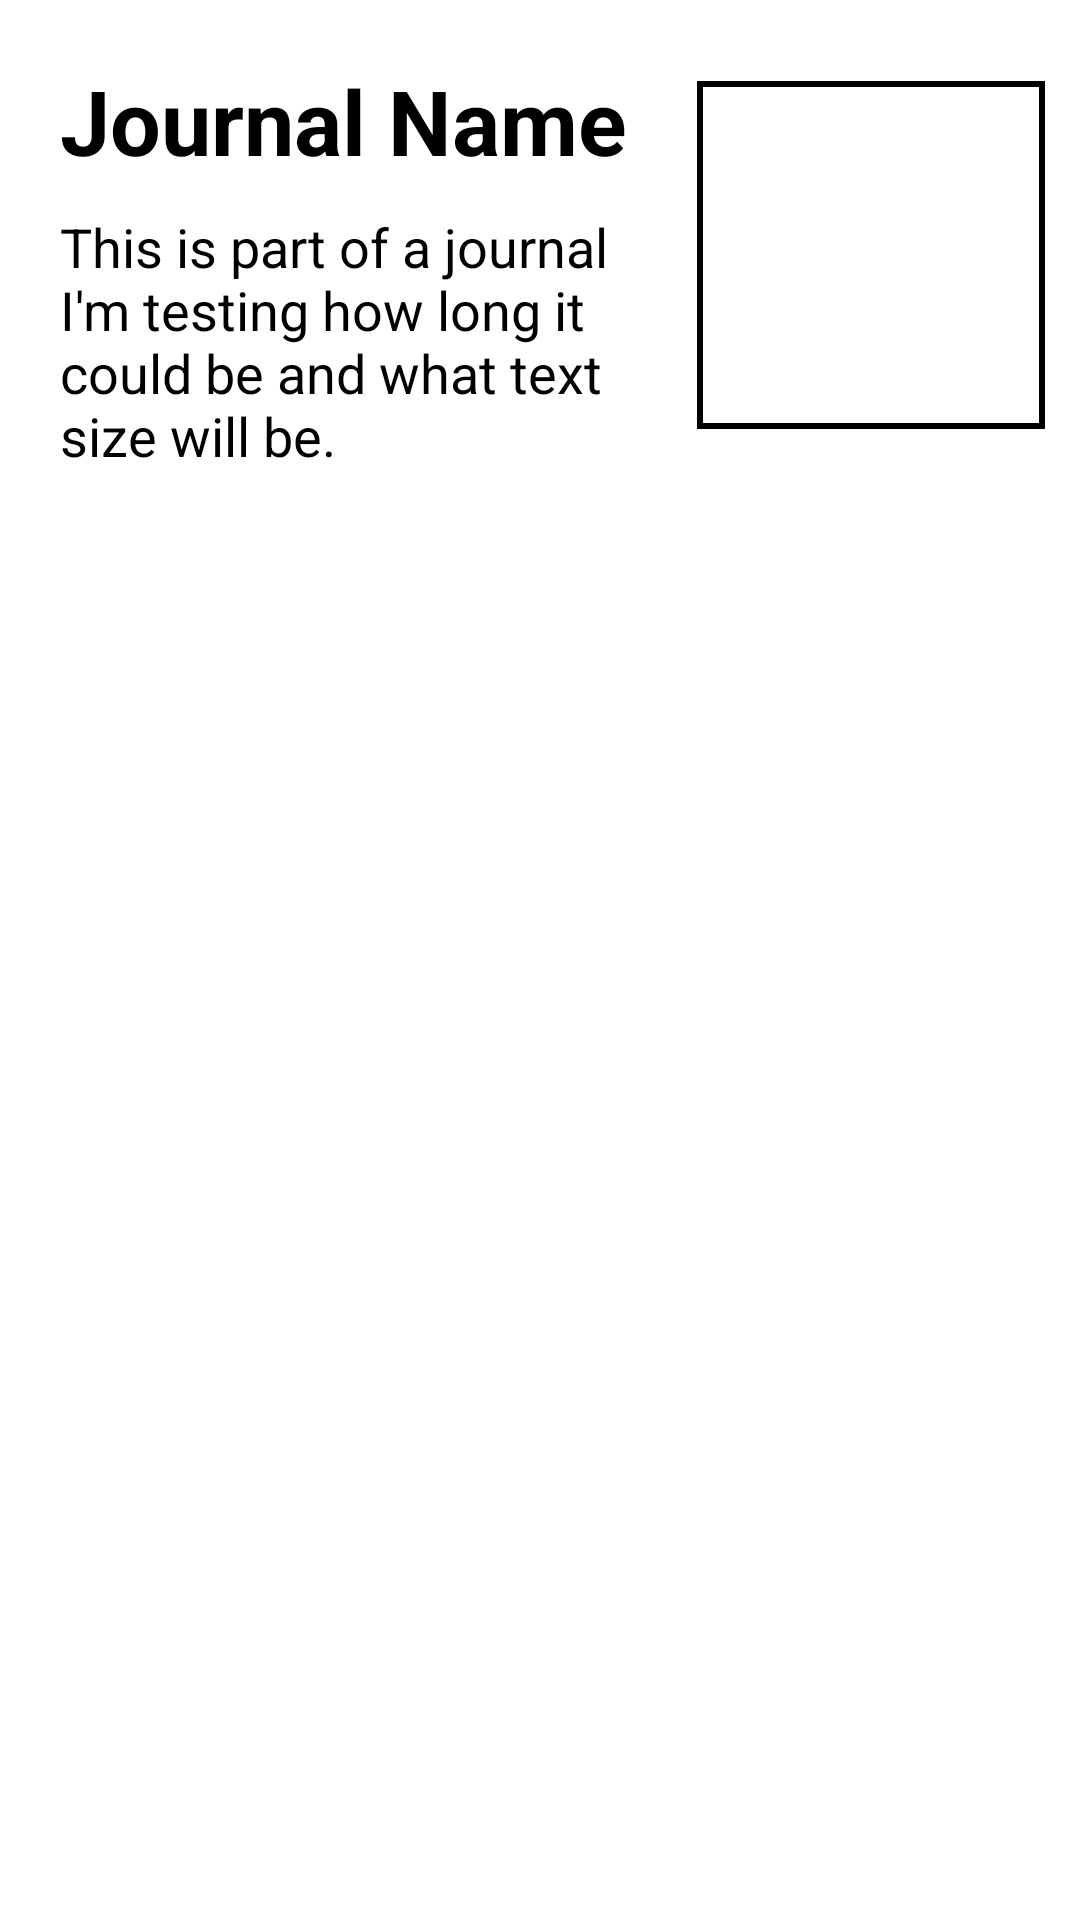

Here is an Android app screen rendered from its layout file. Give the layout XML and the strings, colors and styles it references.
<!-- AndroidManifest.xml: application theme Theme.Mobile_Group_Assignment -->
<!-- res/layout/note_item.xml -->
<?xml version="1.0" encoding="utf-8"?>
<LinearLayout xmlns:android="http://schemas.android.com/apk/res/android"
    android:layout_width="match_parent"
    android:layout_height="170dp"
    xmlns:app="http://schemas.android.com/apk/res-auto"
    android:layout_margin="8dp"
    android:background="@drawable/note"
    android:orientation="horizontal">
    <LinearLayout
        android:layout_width="200dp"
        android:layout_height="match_parent"
        android:layout_margin="20dp"
        android:layout_marginRight="-20dp"
        android:orientation="vertical">

        <TextView
            android:id="@+id/noteName"
            android:layout_width="match_parent"
            android:layout_height="50dp"
            android:text="Journal Name"
            android:textColor="@color/black"
            android:textSize="30dp"
            android:textStyle="bold"/>
        <TextView
            android:id="@+id/noteText"
            android:layout_width="match_parent"
            android:layout_height="match_parent"
            android:text="This is part of a journal I'm testing how long it could be and what text size will be."
            android:textSize="18dp"
            android:textColor="@color/black"/>
    </LinearLayout>

    <com.google.android.material.imageview.ShapeableImageView
        android:id="@+id/noteImage"
        android:layout_width="120dp"
        android:layout_height="120dp"
        android:layout_marginTop="25dp"
        android:layout_marginLeft="-10dp"
        android:padding="3dp"
        app:strokeColor="@color/black"
        app:strokeWidth="2dp"/>

    <View
        android:id="@+id/bookmark"
        android:layout_width="30dp"
        android:layout_height="50dp"
        android:layout_marginTop="2dp"
        android:layout_marginLeft="3dp"/>


</LinearLayout>
<!-- resources referenced by this layout -->
<resources>
  <color name="black">#FF000000</color>
  <style name="Theme.Mobile_Group_Assignment" parent="Theme.MaterialComponents.DayNight.DarkActionBar">
          
          <item name="colorPrimary">@color/purple_500</item>
          <item name="colorPrimaryVariant">@color/purple_700</item>
          <item name="colorOnPrimary">@color/white</item>
          
          <item name="colorSecondary">@color/teal_200</item>
          <item name="colorSecondaryVariant">@color/teal_700</item>
          <item name="colorOnSecondary">@color/black</item>
          
          <item name="android:statusBarColor">?attr/colorPrimaryVariant</item>
          
      </style>
  <color name="purple_500">#FF6200EE</color>
  <color name="purple_700">#FF3700B3</color>
  <color name="white">#FFFFFFFF</color>
  <color name="teal_200">#FF03DAC5</color>
  <color name="teal_700">#FF018786</color>
</resources>
